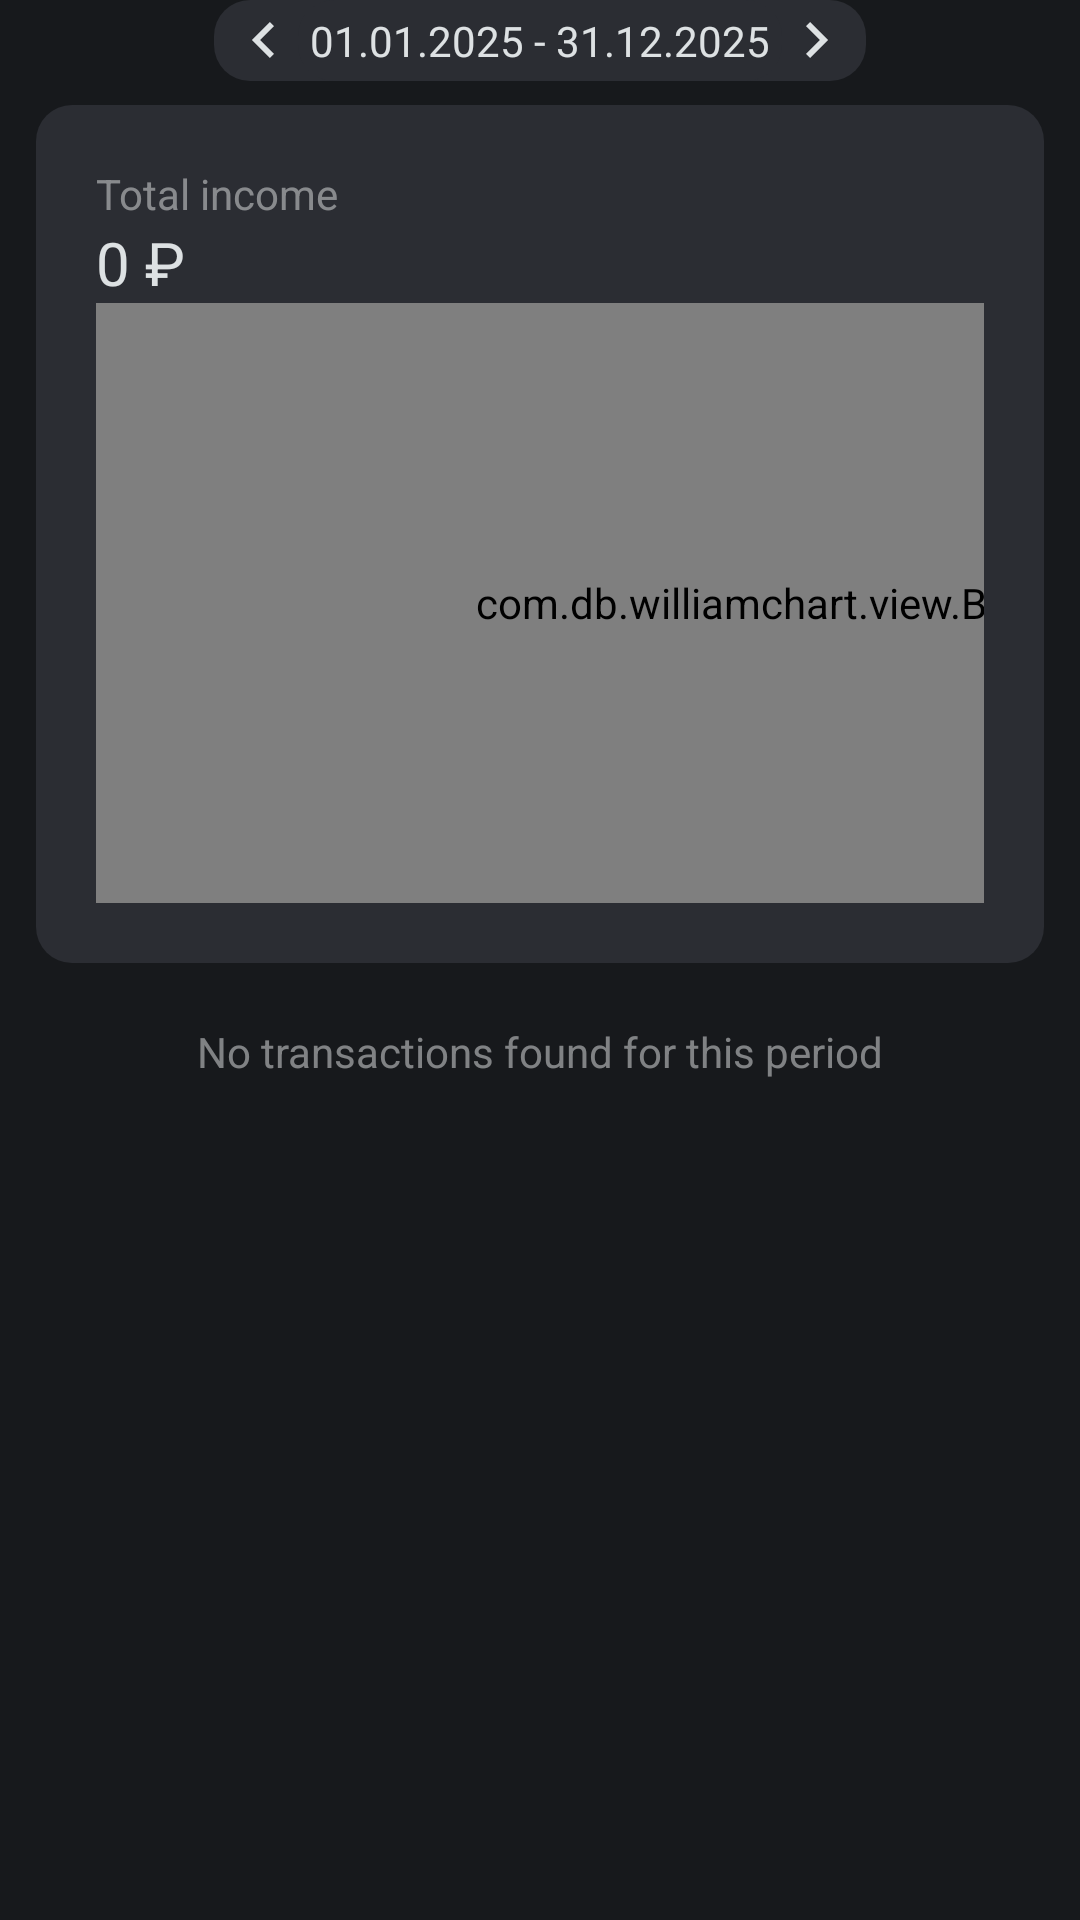

This screen was rendered from an Android layout file. Write that file and the resources it references.
<!-- AndroidManifest.xml: application theme Theme.FinanceApp -->
<!-- res/layout/fragment_statistic_admission.xml -->
<?xml version="1.0" encoding="utf-8"?>
<FrameLayout xmlns:android="http://schemas.android.com/apk/res/android"
    xmlns:tools="http://schemas.android.com/tools"
    android:layout_width="match_parent"
    android:layout_height="match_parent"
    tools:context=".ui.fragments.statistic.StatisticAdmission">

    <LinearLayout
        android:layout_width="match_parent"
        android:layout_height="match_parent"
        android:orientation="vertical"
        android:paddingHorizontal="12dp"
        tools:ignore="UselessParent">

        <LinearLayout
            android:background="@drawable/rounded_shape"
            android:layout_width="wrap_content"
            android:layout_height="wrap_content"
            android:orientation="horizontal"
            android:layout_gravity="center">

            <ImageView
                android:id="@+id/minus"
                android:layout_marginStart="4dp"
                style="@style/ButtonLeft"/>

            <TextView
                android:id="@+id/datePeriod"
                style="@style/DateRange"
                android:paddingStart="4dp"
                android:paddingEnd="4dp"
                android:layout_marginTop="0dp" />

            <ImageView
                android:id="@+id/plus"
                android:layout_marginEnd="4dp"
                style="@style/ButtonRight"/>
        </LinearLayout>

        <LinearLayout
            android:layout_width="match_parent"
            android:layout_height="wrap_content"
            android:layout_marginTop="8dp"
            android:background="@drawable/rounded_shape"
            android:orientation="vertical"
            android:padding="20dp">

            <TextView
                android:id="@+id/text"
                style="@style/BodyMedium"
                android:layout_width="match_parent"
                android:layout_height="wrap_content"
                android:text="@string/admission_total"
                android:textColor="@color/White60" />

            <TextView
                android:id="@+id/balance"
                style="@style/TitleLarge"
                android:layout_width="match_parent"
                android:layout_height="wrap_content"
                android:text="@string/card_balance_hint" />

            <HorizontalScrollView
                android:id="@+id/scrollView"
                android:layout_width="match_parent"
                android:layout_height="wrap_content"
                android:contentDescription="@string/admission_graph"
                android:overScrollMode="never"
                android:scrollbars="none">

                <LinearLayout
                    android:layout_width="wrap_content"
                    android:layout_height="match_parent"
                    android:orientation="horizontal">

                    <com.db.williamchart.view.BarChartView
                        android:id="@+id/barChart"
                        android:layout_width="500dp"
                        android:layout_height="200dp"
                        android:paddingVertical="8dp" />
                </LinearLayout>
            </HorizontalScrollView>
        </LinearLayout>

        <TextView
            android:id="@+id/noTransactionInfo"
            style="@style/Explanation"
            android:layout_width="match_parent"
            android:layout_height="wrap_content"
            android:gravity="center"
            android:text="@string/transaction_not_found" />

        <androidx.recyclerview.widget.RecyclerView
            android:id="@+id/itemList"
            android:layout_width="match_parent"
            android:layout_height="match_parent"
            android:layout_marginTop="12dp" />
    </LinearLayout>
</FrameLayout>
<!-- resources referenced by this layout -->
<resources>
  <color name="White60">#99C6C8CA</color>
  <!-- drawable rounded_shape (drawable) -->
  <?xml version="1.0" encoding="utf-8"?>
  <selector xmlns:android="http://schemas.android.com/apk/res/android">
      <item>
          <shape>
              <corners
                  android:radius="12dp" />
              <solid android:color="@color/Grey"/>
          </shape>
      </item>
  </selector>
  <string name="admission_graph">Income chart</string>
  <string name="admission_total">Total income</string>
  <string name="card_balance_hint" translatable="false">0 ₽</string>
  <string name="transaction_not_found">No transactions found for this period</string>
  <style name="BodyMedium" parent="Theme.MaterialComponents.DayNight.NoActionBar">
          <item name="android:textSize">14sp</item>
      </style>
  <style name="ButtonLeft" parent="ButtonStart24x24">
          <item name="android:tint">@color/White</item>
          <item name="android:scaleX">1</item>
          <item name="android:scaleY">1</item>
          <item name="android:src">@drawable/ic_button_back</item>
      </style>
  <style name="ButtonRight" parent="ButtonEnd24x24">
          <item name="android:tint">@color/White</item>
          <item name="android:rotation">180</item>
          <item name="android:scaleX">1</item>
          <item name="android:scaleY">1</item>
          <item name="android:src">@drawable/ic_button_back</item>
      </style>
  <style name="Explanation" parent="BodyMedium">
          <item name="android:lineSpacingExtra">4dp</item>
          <item name="android:textColor">@color/White60</item>
          <item name="android:paddingStart">20dp</item>
          <item name="android:paddingEnd">20dp</item>
          <item name="android:paddingTop">20dp</item>
          <item name="android:paddingBottom">20dp</item>
      </style>
  <style name="TitleLarge" parent="Theme.MaterialComponents.DayNight.NoActionBar">
          <item name="android:textSize">20sp</item>
      </style>
  <color name="Grey">#2B2D33</color>
  <style name="ButtonStart24x24" parent="ButtonIcon24x24">
          <item name="android:layout_gravity">center_vertical</item>
      </style>
  <color name="White">#DDE1E3</color>
  <!-- drawable ic_button_back (drawable) -->
  <vector xmlns:android="http://schemas.android.com/apk/res/android"
      android:width="24dp"
      android:height="24dp"
      android:viewportWidth="24"
      android:viewportHeight="24">
    <path
        android:pathData="M11.4,12L16,16.6L14.6,18L8.6,12L14.6,6L16,7.4L11.4,12Z"
        android:fillColor="#E8EAED"/>
  </vector>
  <style name="ButtonEnd24x24" parent="ButtonIcon24x24">
          <item name="android:layout_gravity">center_vertical|end</item>
      </style>
  <string name="transaction_date_hint" translatable="false">01.01.2025 - 31.12.2025</string>
  <color name="BG">#17191C</color>
  <color name="Primary">#90342B</color>
  <style name="BottomSheetDialog" parent="Theme.MaterialComponents.Light.BottomSheetDialog">
          <item name="android:windowIsFloating">false</item>
          <item name="android:statusBarColor">@color/transparent</item>
          <item name="colorPrimary">@color/Primary</item>
          <item name="colorOnPrimary">@color/White</item>
          <item name="colorAccent">@color/Primary</item>
          <item name="textAllCaps">false</item>
          <item name="android:textColor">@color/White</item>
      </style>
  <style name="ButtonIcon24x24">
          <item name="android:layout_width">24dp</item>
          <item name="android:layout_height">24dp</item>
      </style>
  <color name="transparent">@android:color/transparent</color>
</resources>
